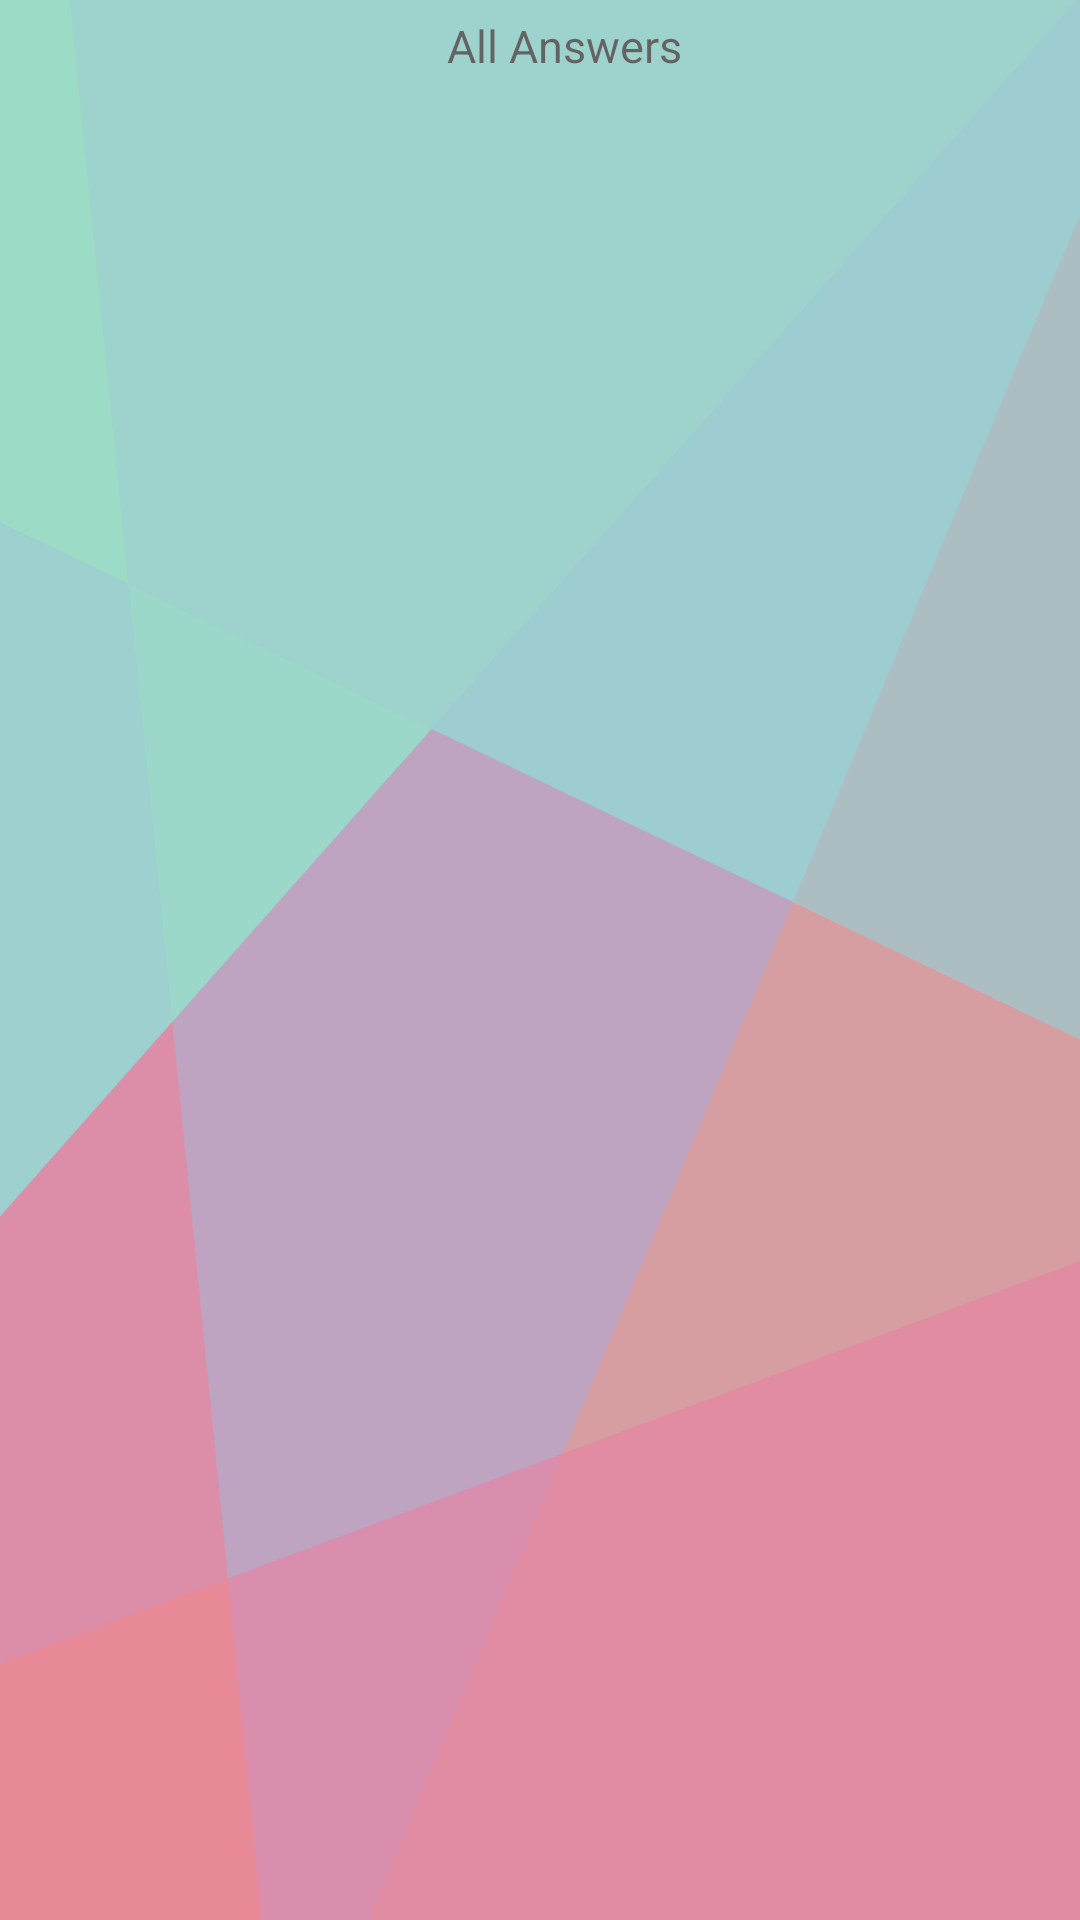

Layout XML and referenced resources for this Android screen:
<!-- AndroidManifest.xml: application theme AppTheme -->
<!-- res/layout/admin_anscard.xml -->
<FrameLayout xmlns:android="http://schemas.android.com/apk/res/android"
    xmlns:tools="http://schemas.android.com/tools"
    android:layout_width="match_parent"
    android:layout_height="match_parent"
    tools:context="com.example.anany.vnit_connect.AnswerFragment">

    <LinearLayout xmlns:app="http://schemas.android.com/apk/res-auto"
        android:layout_width="match_parent"
        android:layout_height="match_parent"
        android:alpha="0.6"
        android:background="@drawable/mylogin1"
        android:orientation="vertical">

        

        <ProgressBar
            android:id="@+id/progressBar"
            android:layout_width="30dp"
            android:layout_height="30dp"
            android:layout_gravity="center|bottom"
            android:layout_marginBottom="20dp"
            android:visibility="gone" />

        <android.support.v7.widget.AppCompatTextView
            android:layout_width="match_parent"
            android:layout_height="wrap_content"
            android:paddingBottom="5dp"
            android:paddingLeft="16dp"
            android:paddingTop="5dp"
            android:text="All Answers"
            android:textAlignment="center"
            android:textColor="@android:color/black"
            android:textSize="15sp" />

        <android.support.v7.widget.RecyclerView
            android:id="@+id/recyclerViewAnswers"
            android:layout_width="match_parent"
            android:layout_height="match_parent" />

    </LinearLayout>

</FrameLayout>
<!-- resources referenced by this layout -->
<resources>
  <!-- drawable mylogin1: png bitmap (drawable, 152377 bytes) -->
  <style name="AppTheme" parent="Base.Theme.AppCompat.Light.DarkActionBar">
          
          <item name="colorPrimary">@color/colorPrimary</item>
          <item name="colorPrimaryDark">@color/colorPrimaryDark</item>
          <item name="colorAccent">@color/colorAccent</item>
          <item name="windowNoTitle">true</item>
          <item name="windowActionBar">false</item>
      </style>
  <color name="colorPrimary">#ffffff</color>
  <color name="colorPrimaryDark">#F4511E</color>
  <color name="colorAccent">#CDDC39</color>
</resources>
